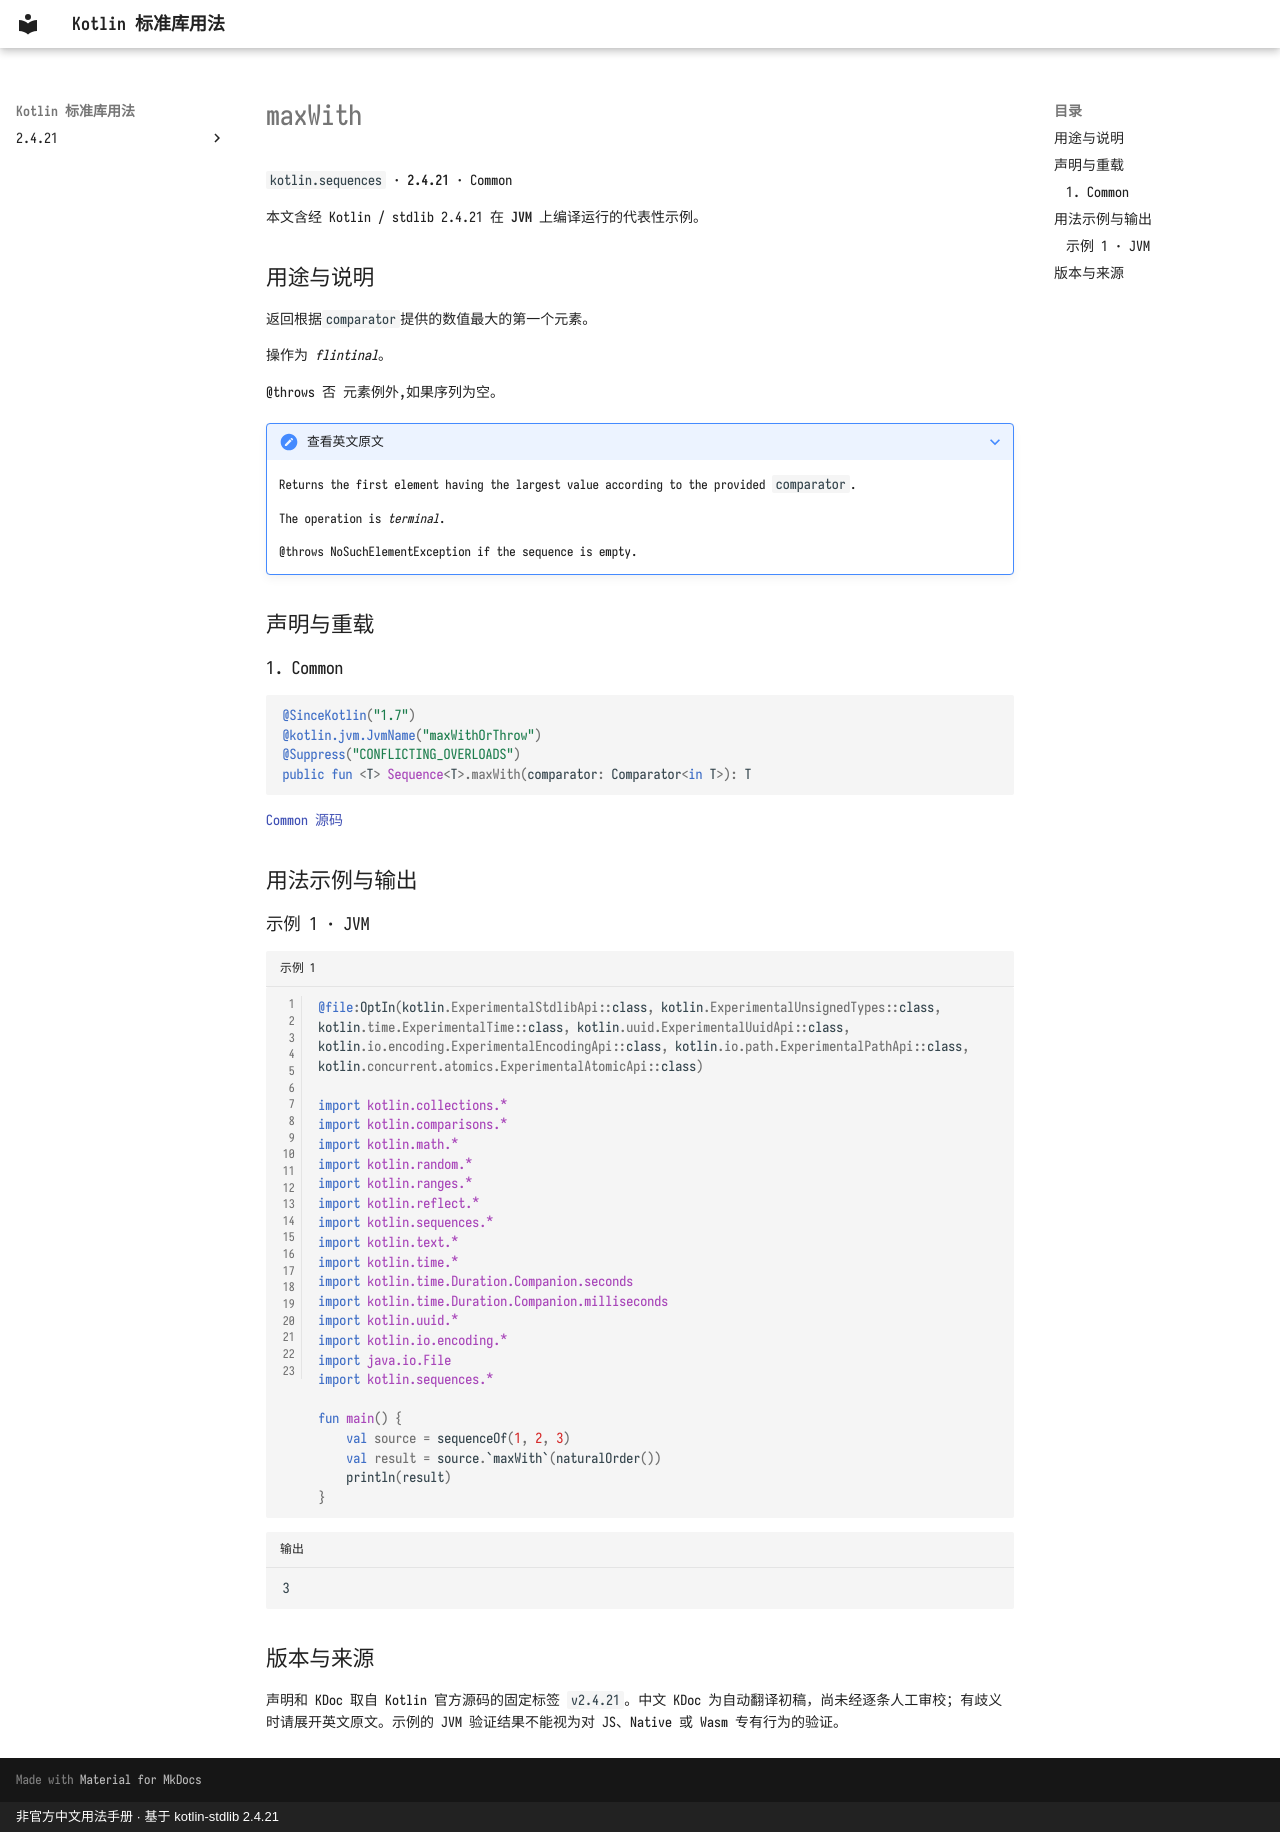

repository: oooooooko/kotlin-stdlib-docs · page: zh/api/kotlin.sequences/maxwith--3012e79a/index.html · generator: mkdocs · copyright: 非官方中文用法手册 · 基于 kotlin-stdlib 2.4.21

# maxWith

`kotlin.sequences` · **2.4.21** · Common

本文含经 Kotlin / stdlib 2.4.21 在 **JVM** 上编译运行的代表性示例。

## 用途与说明

返回根据`comparator`提供的数值最大的第一个元素。

操作为 _flintinal_。

@throws 否 元素例外,如果序列为空。

??? note "查看英文原文"

    Returns the first element having the largest value according to the provided `comparator`.
    
    The operation is _terminal_.
    
    @throws NoSuchElementException if the sequence is empty.

## 声明与重载

### 1. Common

```kotlin
@SinceKotlin("1.7")
@kotlin.jvm.JvmName("maxWithOrThrow")
@Suppress("CONFLICTING_OVERLOADS")
public fun <T> Sequence<T>.maxWith(comparator: Comparator<in T>): T
```

[Common 源码](https://github.com/JetBrains/kotlin/blob/v2.4.21/libraries/stdlib/common/src/generated/_Sequences.kt#L2081)

## 用法示例与输出

### 示例 1 · JVM

```kotlin title="示例 1" linenums="1"
@file:OptIn(kotlin.ExperimentalStdlibApi::class, kotlin.ExperimentalUnsignedTypes::class, kotlin.time.ExperimentalTime::class, kotlin.uuid.ExperimentalUuidApi::class, kotlin.io.encoding.ExperimentalEncodingApi::class, kotlin.io.path.ExperimentalPathApi::class, kotlin.concurrent.atomics.ExperimentalAtomicApi::class)

import kotlin.collections.*
import kotlin.comparisons.*
import kotlin.math.*
import kotlin.random.*
import kotlin.ranges.*
import kotlin.reflect.*
import kotlin.sequences.*
import kotlin.text.*
import kotlin.time.*
import kotlin.time.Duration.Companion.seconds
import kotlin.time.Duration.Companion.milliseconds
import kotlin.uuid.*
import kotlin.io.encoding.*
import java.io.File
import kotlin.sequences.*

fun main() {
    val source = sequenceOf(1, 2, 3)
    val result = source.`maxWith`(naturalOrder())
    println(result)
}
```

```text title="输出"
3
```

## 版本与来源

声明和 KDoc 取自 Kotlin 官方源码的固定标签 `v2.4.21`。中文 KDoc 为自动翻译初稿，尚未经逐条人工审校；有歧义时请展开英文原文。示例的 JVM 验证结果不能视为对 JS、Native 或 Wasm 专有行为的验证。
